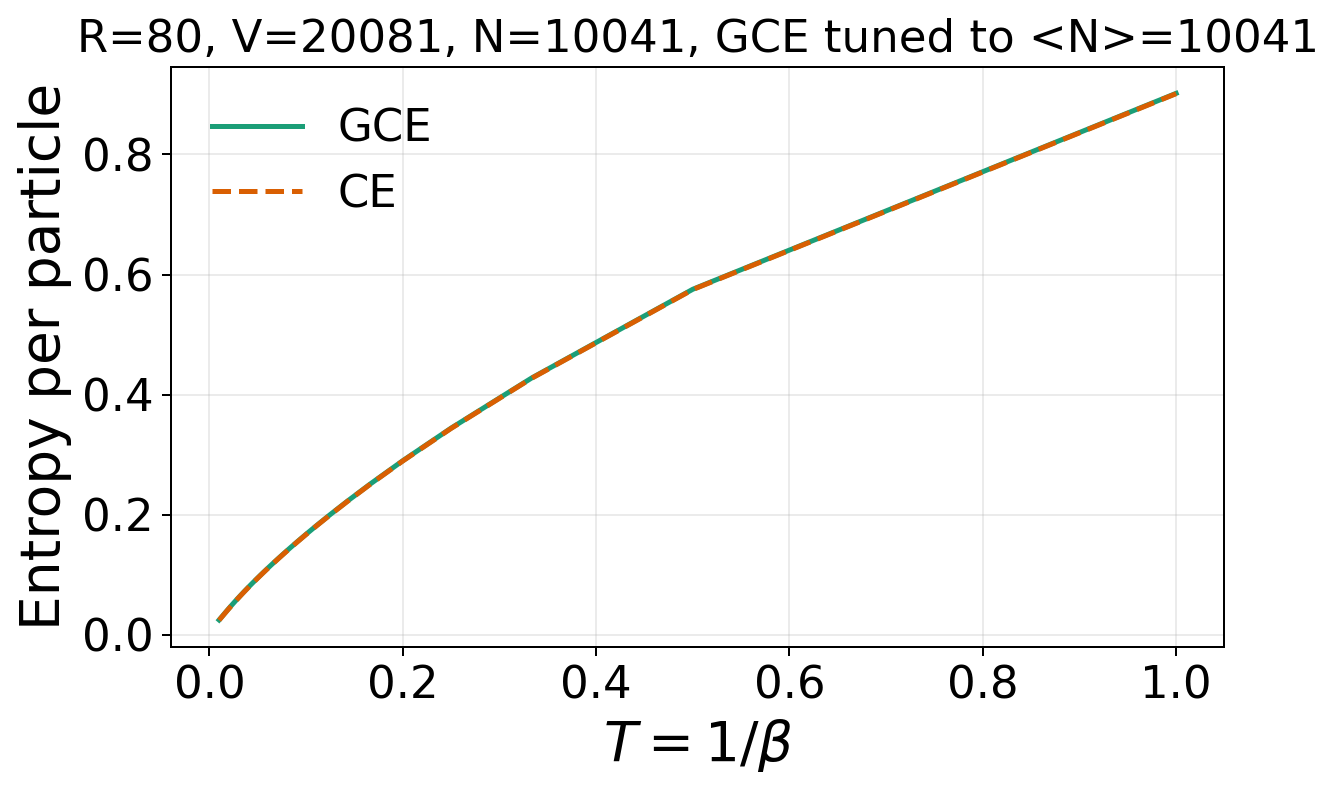

The file beside this chart, header and first rows:
temperature	entropy_per_particle_grand_canonical	entropy_per_particle_canonical
1	0.9017	0.9012
0.5	0.5755	0.575
0.3333	0.4278	0.4273
0.25	0.3443	0.3439
0.2	0.2901	0.2896
0.1667	0.2517	0.2512
0.1429	0.2229	0.2225
0.125	0.2005	0.2001
0.1111	0.1825	0.1821
0.1	0.1677	0.1673
0.09091	0.1553	0.1549
0.08333	0.1447	0.1443
0.07692	0.1356	0.1352
0.07143	0.1276	0.1272
0.06667	0.1206	0.1202
0.0625	0.1144	0.114
0.05882	0.1088	0.1084
0.05556	0.1038	0.1034
0.05263	0.09926	0.09884
0.05	0.09513	0.09471
0.04762	0.09135	0.09094
0.04545	0.08788	0.08747
0.04348	0.08468	0.08427
0.04167	0.08173	0.08132
0.04	0.07898	0.07858
0.03846	0.07643	0.07602
0.03704	0.07405	0.07364
0.03571	0.07182	0.07142
0.03448	0.06973	0.06933
0.03333	0.06777	0.06737
0.03226	0.06593	0.06553
0.03125	0.06418	0.06379
0.0303	0.06254	0.06214
0.02941	0.06098	0.06058
0.02857	0.0595	0.05911
0.02778	0.0581	0.05771
0.02703	0.05677	0.05638
0.02632	0.0555	0.05511
0.02564	0.05429	0.0539
0.025	0.05314	0.05275
0.02439	0.05203	0.05165
0.02381	0.05098	0.05059
0.02326	0.04997	0.04959
0.02273	0.04901	0.04862
0.02222	0.04808	0.04769
0.02174	0.04719	0.04681
0.02128	0.04633	0.04595
0.02083	0.04551	0.04513
0.02041	0.04472	0.04434
0.02	0.04396	0.04358
0.01961	0.04323	0.04285
0.01923	0.04252	0.04215
0.01887	0.04184	0.04147
0.01852	0.04118	0.04081
0.01818	0.04055	0.04017
0.01786	0.03994	0.03956
0.01754	0.03934	0.03897
0.01724	0.03877	0.0384
0.01695	0.03821	0.03784
0.01667	0.03768	0.03731
... 40 more rows
